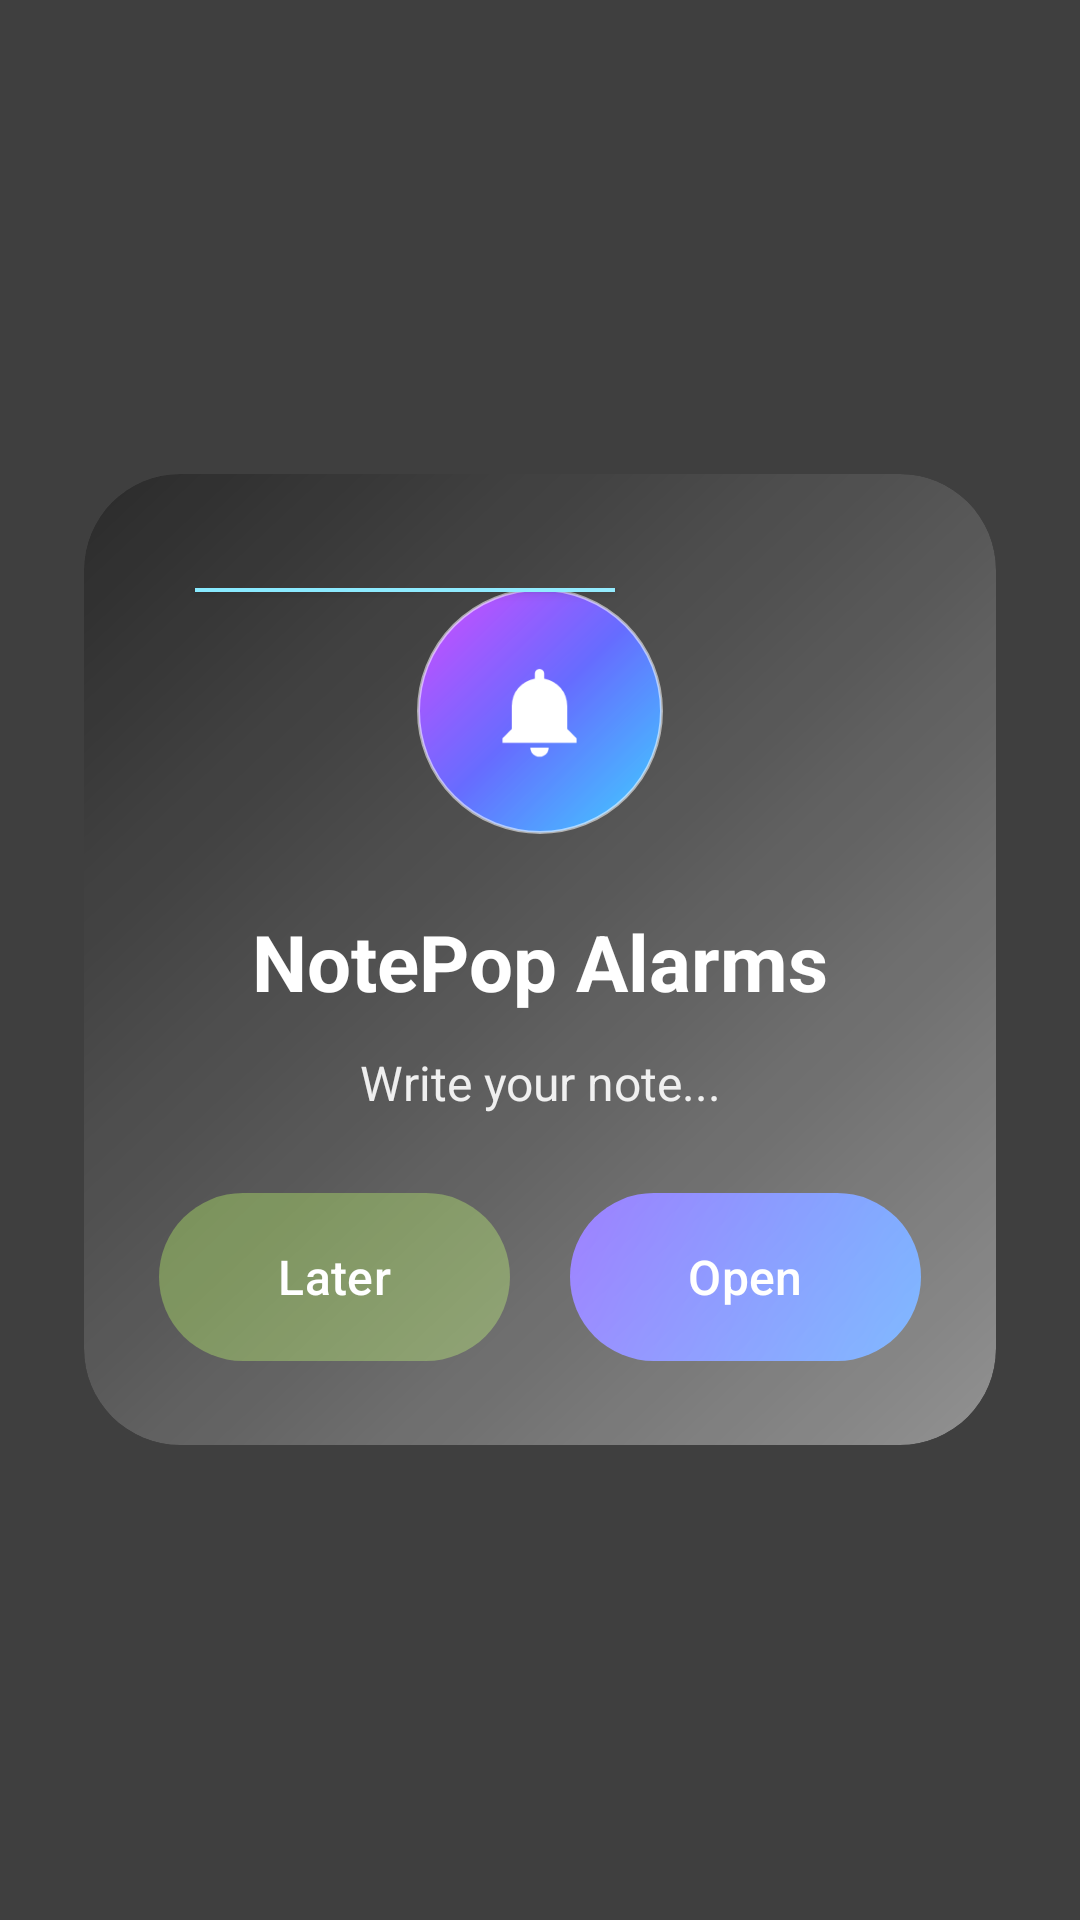

Write the Android layout XML for this screen, with the resource values it uses.
<!-- AndroidManifest.xml: activity theme Theme.NotePop.Transparent -->
<!-- res/layout/activity_screen_on_popup.xml -->
<?xml version="1.0" encoding="utf-8"?>
<FrameLayout xmlns:android="http://schemas.android.com/apk/res/android"
    xmlns:app="http://schemas.android.com/apk/res-auto"
    android:layout_width="match_parent"
    android:layout_height="match_parent"
    android:background="@color/scrim"
    android:clickable="true"
    android:focusable="true">

    <FrameLayout
        android:id="@+id/glassPopup"
        android:layout_width="match_parent"
        android:layout_height="wrap_content"
        android:layout_gravity="center"
        android:layout_margin="20dp"
        android:animateLayoutChanges="true"
        android:clipToPadding="false"
        android:padding="8dp">

        <FrameLayout
            android:layout_width="match_parent"
            android:layout_height="wrap_content"
            android:background="@drawable/glass_popup_bg"
            android:clipToOutline="true"
            android:foreground="@drawable/glass_reflection"
            android:outlineProvider="background"
            android:paddingStart="25dp"
            android:paddingTop="38dp"
            android:paddingEnd="25dp"
            android:paddingBottom="28dp">

            <View
                android:layout_width="140dp"
                android:layout_height="2dp"
                android:layout_gravity="top|start"
                android:layout_marginStart="12dp"
                android:layout_marginTop="-1dp"
                android:background="#7CE8FF"
                android:elevation="2dp" />

            <LinearLayout
                android:layout_width="match_parent"
                android:layout_height="wrap_content"
                android:gravity="center_horizontal"
                android:orientation="vertical">

                <FrameLayout
                    android:layout_width="82dp"
                    android:layout_height="82dp"
                    android:layout_marginBottom="25dp"
                    android:background="@drawable/icon_circle_bg"
                    android:elevation="4dp">

                    <ImageView
                        android:layout_width="37dp"
                        android:layout_height="37dp"
                        android:layout_gravity="center"
                        android:contentDescription="@string/app_name"
                        android:src="@drawable/ic_notification_bell" />
                </FrameLayout>

                <TextView
                    android:id="@+id/tvTitle"
                    android:layout_width="wrap_content"
                    android:layout_height="wrap_content"
                    android:layout_marginBottom="12dp"
                    android:text="@string/notification_channel_alarm"
                    android:textColor="#FFFFFF"
                    android:textSize="26sp"
                    android:textStyle="bold" />

                <TextView
                    android:id="@+id/tvMessage"
                    android:layout_width="wrap_content"
                    android:layout_height="wrap_content"
                    android:layout_marginBottom="26dp"
                    android:gravity="center"
                    android:lineSpacingExtra="4dp"
                    android:text="@string/note_hint"
                    android:textColor="#E6FFFFFF"
                    android:textSize="16sp" />

                <LinearLayout
                    android:layout_width="match_parent"
                    android:layout_height="wrap_content"
                    android:orientation="horizontal">

                    <com.google.android.material.button.MaterialButton
                        android:id="@+id/btnLater"
                        android:layout_width="0dp"
                        android:layout_height="56dp"
                        android:layout_marginEnd="10dp"
                        android:layout_weight="1"
                        android:background="@drawable/btn_later_bg"
                        android:text="@string/later"
                        android:textAllCaps="false"
                        android:textColor="@color/on_accent"
                        android:textSize="16sp"
                        app:backgroundTint="@null" />

                    <com.google.android.material.button.MaterialButton
                        android:id="@+id/btnOpen"
                        android:layout_width="0dp"
                        android:layout_height="56dp"
                        android:layout_marginStart="10dp"
                        android:layout_weight="1"
                        android:background="@drawable/btn_open_bg"
                        android:text="@string/open"
                        android:textAllCaps="false"
                        android:textColor="@color/on_accent"
                        android:textSize="16sp"
                        app:backgroundTint="@null" />
                </LinearLayout>

                <com.google.android.material.button.MaterialButton
                    android:id="@+id/btnNext"
                    style="?attr/materialButtonOutlinedStyle"
                    android:layout_width="match_parent"
                    android:layout_height="52dp"
                    android:layout_marginTop="12dp"
                    android:text="@string/next_note"
                    android:textAllCaps="false"
                    android:textColor="#CCFFFFFF"
                    android:visibility="gone" />
            </LinearLayout>
        </FrameLayout>
    </FrameLayout>
</FrameLayout>
<!-- resources referenced by this layout -->
<resources>
  <color name="on_accent">#FFFFFF</color>
  <color name="scrim">#80000000</color>
  <!-- drawable btn_later_bg (drawable) -->
  <?xml version="1.0" encoding="utf-8"?>
  <shape xmlns:android="http://schemas.android.com/apk/res/android"
      android:shape="rectangle">
      <solid android:color="#7391D236" />
      <corners android:radius="30dp" />
  </shape>
  <!-- drawable btn_open_bg (drawable) -->
  <?xml version="1.0" encoding="utf-8"?>
  <shape xmlns:android="http://schemas.android.com/apk/res/android"
      android:shape="rectangle">
      <gradient
          android:angle="135"
          android:endColor="#7043FF"
          android:startColor="#167DFF"
          android:type="linear" />
      <corners android:radius="30dp" />
  </shape>
  <!-- drawable glass_popup_bg (drawable) -->
  <?xml version="1.0" encoding="utf-8"?>
  <shape xmlns:android="http://schemas.android.com/apk/res/android"
      android:shape="rectangle">
      <solid android:color="#CC1A1A1A" />
      <corners android:radius="32dp" />
  </shape>
  <!-- drawable glass_reflection (drawable) -->
  <?xml version="1.0" encoding="utf-8"?>
  <shape xmlns:android="http://schemas.android.com/apk/res/android"
      android:shape="rectangle">
      <gradient
          android:angle="135"
          android:centerColor="#40FFFFFF"
          android:endColor="#0AFFFFFF"
          android:startColor="#80FFFFFF"
          android:type="linear" />
      <corners android:radius="32dp" />
  </shape>
  <!-- drawable ic_notification_bell (drawable) -->
  <vector xmlns:android="http://schemas.android.com/apk/res/android"
      android:width="24dp"
      android:height="24dp"
      android:viewportWidth="24"
      android:viewportHeight="24">
      <path
          android:fillColor="#FFFFFF"
          android:pathData="M12,22a2,2 0 0,0 2,-2h-4a2,2 0 0,0 2,2zm6,-6v-5a6,6 0 0,0 -5,-5.91V4a1,1 0 0,0 -2,0v1.09A6,6 0 0,0 6,11v5l-2,2v1h16v-1z" />
  </vector>
  <!-- drawable icon_circle_bg (drawable) -->
  <?xml version="1.0" encoding="utf-8"?>
  <shape xmlns:android="http://schemas.android.com/apk/res/android"
      android:shape="oval">
      <gradient
          android:angle="135"
          android:centerColor="#4149FF"
          android:endColor="#CD2DFF"
          android:startColor="#00BEFF"
          android:type="linear" />
      <stroke
          android:width="1dp"
          android:color="#8CFFFFFF" />
  </shape>
  <string name="app_name">NotePop</string>
  <string name="later">Later</string>
  <string name="next_note">Next</string>
  <string name="note_hint">Write your note...</string>
  <string name="notification_channel_alarm">NotePop Alarms</string>
  <string name="open">Open</string>
  <style name="Theme.NotePop.Transparent" parent="Theme.Material3.DayNight.NoActionBar">
          <item name="android:windowBackground">@color/scrim</item>
          <item name="android:colorBackgroundCacheHint">@null</item>
          <item name="android:windowIsTranslucent">true</item>
          <item name="android:windowNoTitle">true</item>
          <item name="android:statusBarColor">@android:color/transparent</item>
          <item name="android:navigationBarColor">@android:color/transparent</item>
      </style>
</resources>
